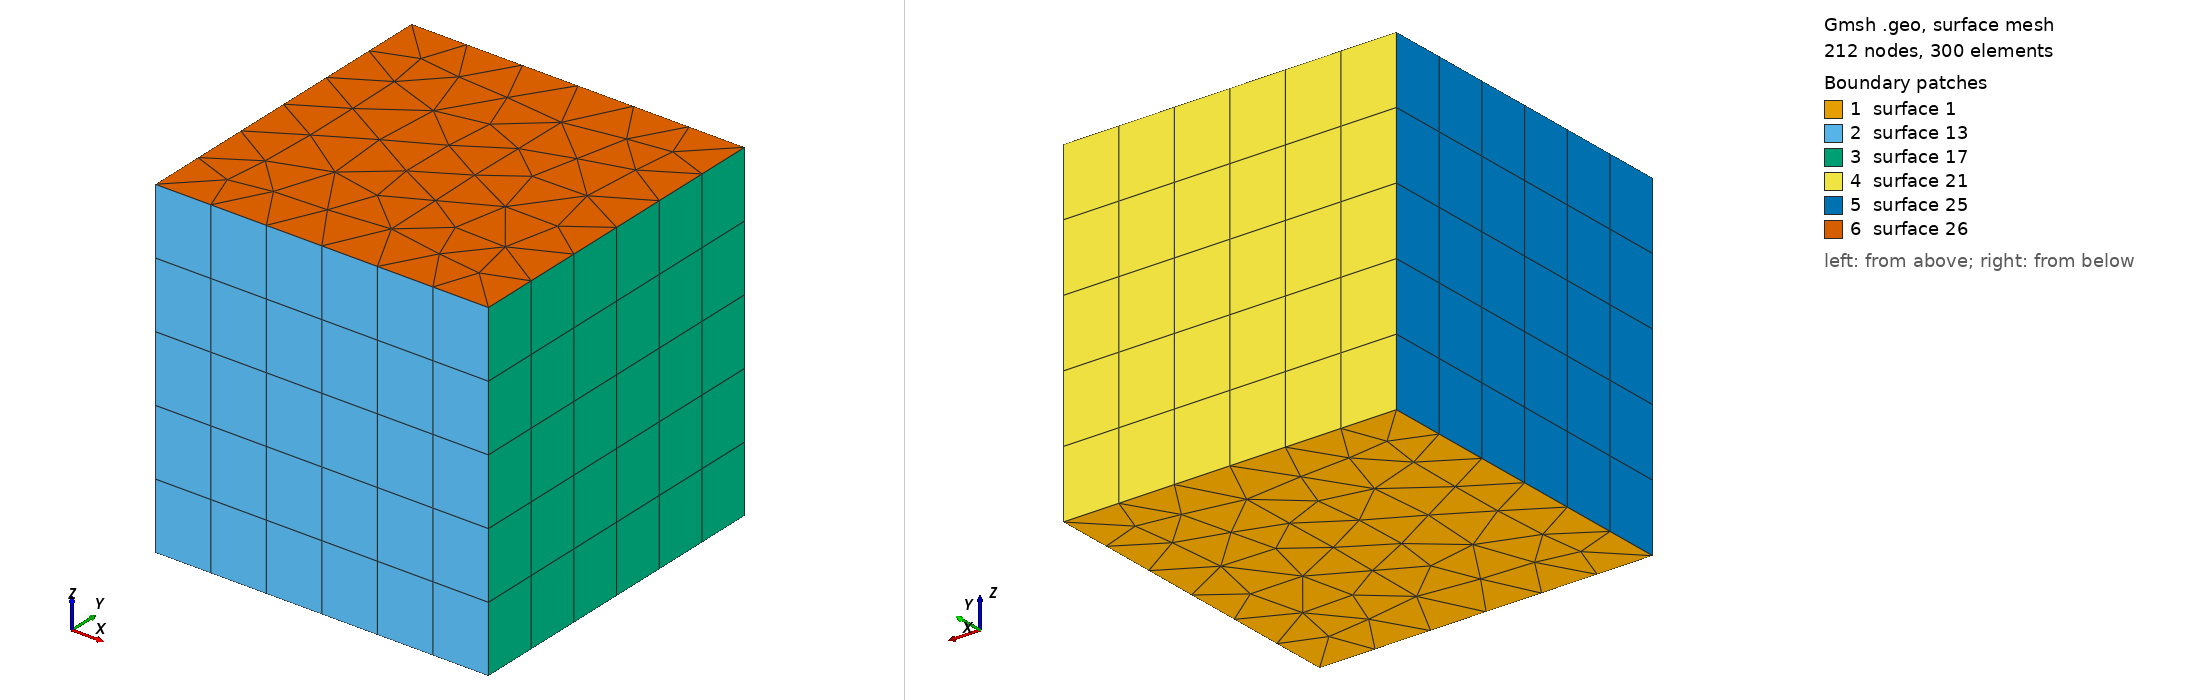

Gmsh geometry script, surface-meshed: 212 nodes, 300 surface elements. Boundary patches (legend numbers): 1 surface 1, 2 surface 13, 3 surface 17, 4 surface 21, 5 surface 25, 6 surface 26. Left view from above one corner, right view from below the opposite corner. The script declares no physical surfaces, so the legend lists its geometric surfaces. The drawing asked Gmsh for element sizes between 1% and 20% of the model's largest extent; the script's own settings can give other sizes.

=== prisms.geo (drawn) ===
Point(1) = {0, 0, 0};
Point(2) = {1, 0, 0};
Point(3) = {1, 1, 0};
Point(4) = {0, 1, 0};
Line(1) = {1, 2};
Line(2) = {2, 3};
Line(3) = {3, 4};
Line(4) = {4, 1};
Curve Loop(1) = {1, 2, 3, 4};
Plane Surface(1) = {1};

// Set mesh options for second order prisms
Mesh.SecondOrderIncomplete = 0;

// Extrude the surface to create a volume
Extrude {0, 0, 1} {
  Surface{1}; Layers {5}; Recombine;
}
